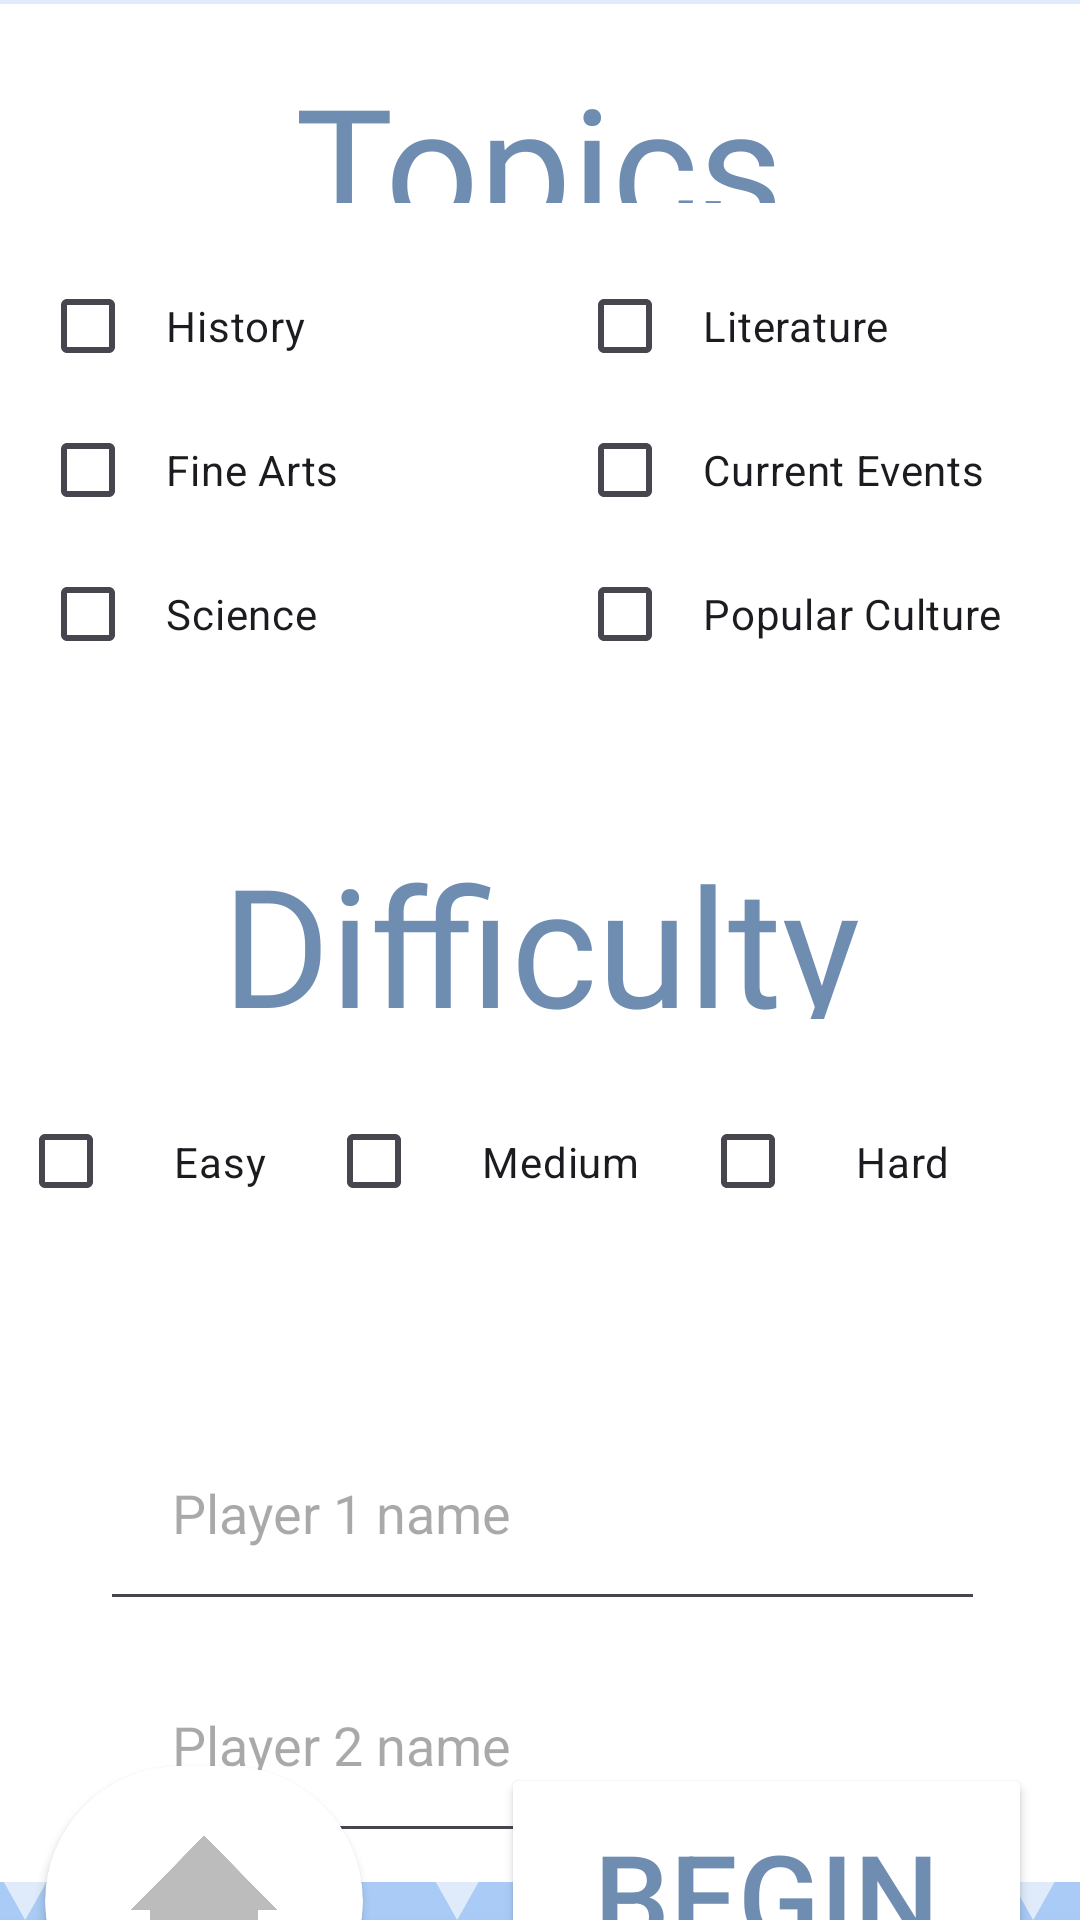

Reconstruct the res/layout file that produces this screen, plus the resources it refers to.
<!-- AndroidManifest.xml: application theme Theme.QuizFreaks -->
<!-- res/layout/activity_multi_setup.xml -->
<androidx.constraintlayout.widget.ConstraintLayout xmlns:android="http://schemas.android.com/apk/res/android"
    xmlns:app="http://schemas.android.com/apk/res-auto"
    xmlns:tools="http://schemas.android.com/tools"
    android:background="@drawable/background"
    android:orientation="vertical"
    android:layout_width="match_parent"
    android:layout_height="match_parent"
    tools:context=".SetupMultiPlayerActivity">


    <ImageView
        android:id="@+id/textView2"
        android:layout_width="372dp"
        android:layout_height="626dp"
        android:contentDescription="background"
        android:scaleType="fitXY"
        android:src="@drawable/purewhite"
        app:layout_constraintBottom_toBottomOf="parent"
        app:layout_constraintEnd_toEndOf="parent"
        app:layout_constraintHorizontal_bias="0.488"
        app:layout_constraintStart_toStartOf="parent"
        app:layout_constraintTop_toTopOf="parent"
        app:layout_constraintVertical_bias="0.09"
        tools:layout_constraintLeft_creator="1"
        tools:layout_constraintRight_creator="1"
        tools:layout_constraintTop_creator="1" />

    <TextView
        android:id="@+id/correct_view"
        android:layout_width="226dp"
        android:layout_height="50dp"
        android:layout_margin="16dp"
        android:fontFamily="@font/stenc_ex"
        android:text="Topics"
        android:textAlignment="center"
        android:textColor="@color/dBlue"
        android:textSize="55dp"
        app:layout_constraintBottom_toTopOf="@+id/linearLayout3"
        app:layout_constraintEnd_toEndOf="parent"
        app:layout_constraintHorizontal_bias="0.497"
        app:layout_constraintStart_toStartOf="parent"
        app:layout_constraintTop_toTopOf="@+id/textView2"
        app:layout_constraintVertical_bias="0.333" />

    <TextView
        android:id="@+id/difficulty_view"
        android:layout_width="286dp"
        android:layout_height="62dp"
        android:layout_margin="16dp"
        android:layout_marginTop="12dp"
        android:layout_marginBottom="12dp"
        android:fontFamily="@font/stenc_ex"
        android:text="Difficulty"
        android:textAlignment="center"
        android:textColor="@color/dBlue"

        android:textSize="55dp"
        app:layout_constraintBottom_toTopOf="@+id/linearLayout4"
        app:layout_constraintEnd_toEndOf="@+id/textView2"
        app:layout_constraintStart_toStartOf="@+id/textView2"
        app:layout_constraintTop_toBottomOf="@+id/linearLayout3" />

    <androidx.cardview.widget.CardView
        android:id="@+id/cardView"
        android:layout_width="106dp"
        android:layout_height="90dp"
        android:layout_gravity="center"
        app:cardCornerRadius="250dp"
        app:layout_constraintBottom_toBottomOf="parent"
        app:layout_constraintEnd_toEndOf="parent"
        app:layout_constraintHorizontal_bias="0.059"
        app:layout_constraintStart_toStartOf="parent"
        app:layout_constraintTop_toBottomOf="@+id/textView2">

        <ImageButton
            android:id="@+id/bt_home"
            android:layout_width="match_parent"
            android:layout_height="match_parent"
            android:layout_alignParentStart="true"
            android:layout_alignParentLeft="true"
            android:layout_alignParentBottom="true"
            android:background="#00000000"
            android:contentDescription="Home Button"
            android:scaleType="fitXY"
            android:src="@drawable/home"
            app:layout_constraintBottom_toBottomOf="parent"
            app:layout_constraintStart_toStartOf="parent"
            app:layout_constraintTop_toBottomOf="@+id/textView2" />
    </androidx.cardview.widget.CardView>

    <Button
        android:id="@+id/bt_begin"
        android:layout_width="177dp"
        android:layout_height="88dp"
        android:layout_alignParentStart="true"
        android:layout_alignParentLeft="true"
        android:layout_alignParentTop="true"
        android:layout_alignParentBottom="true"
        android:layout_marginEnd="16dp"
        android:layout_marginBottom="4dp"
        android:backgroundTint="@color/white"
        android:text="Begin"
        android:textColor="@color/dBlue"
        android:textSize="40dp"
        app:layout_constraintBottom_toBottomOf="parent"
        app:layout_constraintEnd_toEndOf="parent"
        app:layout_constraintHorizontal_bias="1.0"
        app:layout_constraintStart_toEndOf="@+id/cardView"
        app:layout_constraintTop_toBottomOf="@+id/textView2" />


    <LinearLayout
        android:id="@+id/linearLayout3"
        android:layout_width="366dp"
        android:layout_height="175dp"
        android:orientation="horizontal"
        app:layout_constraintBottom_toBottomOf="parent"
        app:layout_constraintEnd_toEndOf="parent"
        app:layout_constraintStart_toStartOf="parent"
        app:layout_constraintTop_toTopOf="parent"
        app:layout_constraintVertical_bias="0.182">

        <LinearLayout
            android:id="@+id/linearLayout"
            android:layout_width="179dp"
            android:layout_height="162dp"
            android:orientation="vertical"
            android:paddingLeft="16dp"
            android:paddingRight="16dp"
            app:layout_constraintBottom_toBottomOf="parent"
            app:layout_constraintEnd_toEndOf="parent"
            app:layout_constraintStart_toStartOf="parent"
            app:layout_constraintTop_toTopOf="parent"
            app:layout_constraintVertical_bias="0.149">


            <CheckBox
                android:id="@+id/bt_history"
                android:layout_width="wrap_content"
                android:layout_height="wrap_content"
                android:padding="10dp"
                android:text="History" />

            <CheckBox
                android:id="@+id/bt_fineArts"
                android:layout_width="wrap_content"
                android:layout_height="wrap_content"
                android:padding="10dp"
                android:text="Fine Arts" />

            <CheckBox
                android:id="@+id/bt_science"
                android:layout_width="wrap_content"
                android:layout_height="wrap_content"
                android:padding="10dp"
                android:text="Science" />


        </LinearLayout>

        <LinearLayout
            android:id="@+id/linearLayout2"
            android:layout_width="218dp"
            android:layout_height="166dp"
            android:orientation="vertical"
            android:paddingLeft="16dp"
            android:paddingRight="16dp"
            app:layout_constraintBottom_toBottomOf="parent"
            app:layout_constraintEnd_toEndOf="parent"
            app:layout_constraintStart_toStartOf="parent"
            app:layout_constraintTop_toTopOf="parent"
            app:layout_constraintVertical_bias="0.149">


            <CheckBox
                android:id="@+id/bt_literature"
                android:layout_width="wrap_content"
                android:layout_height="wrap_content"
                android:padding="10dp"
                android:text="Literature" />

            <CheckBox
                android:id="@+id/bt_currEvents"
                android:layout_width="wrap_content"
                android:layout_height="wrap_content"
                android:padding="10dp"
                android:text="Current Events" />

            <CheckBox
                android:id="@+id/bt_popCulture"
                android:layout_width="wrap_content"
                android:layout_height="wrap_content"
                android:padding="10dp"
                android:text="Popular Culture" />

        </LinearLayout>


    </LinearLayout>

    <LinearLayout
        android:id="@+id/linearLayout4"
        android:layout_width="348dp"
        android:layout_height="103dp"
        android:orientation="horizontal"
        app:layout_constraintBottom_toBottomOf="@+id/textView2"
        app:layout_constraintEnd_toEndOf="parent"
        app:layout_constraintHorizontal_bias="0.492"
        app:layout_constraintStart_toStartOf="parent"
        app:layout_constraintTop_toTopOf="parent"
        app:layout_constraintVertical_bias="0.682">


        <CheckBox
            android:id="@+id/cb_easy"
            android:layout_width="wrap_content"
            android:layout_height="wrap_content"
            android:padding="20dp"
            android:text="Easy" />

        <CheckBox
            android:id="@+id/cb_medium"
            android:layout_width="wrap_content"
            android:layout_height="wrap_content"
            android:padding="20dp"
            android:text="Medium" />

        <CheckBox
            android:id="@+id/cb_Hard"
            android:layout_width="wrap_content"
            android:layout_height="wrap_content"
            android:padding="20dp"
            android:text="Hard" />

    </LinearLayout>

    <EditText
        android:id="@+id/answerInput"
        android:layout_width="295dp"
        android:layout_height="68dp"
        android:hint="Player 1 name"
        android:padding="24dp"
        app:layout_constraintBottom_toBottomOf="@+id/textView2"
        app:layout_constraintEnd_toEndOf="@+id/textView2"
        app:layout_constraintHorizontal_bias="0.506"
        app:layout_constraintStart_toStartOf="@+id/textView2"
        app:layout_constraintTop_toBottomOf="@+id/linearLayout4"
        app:layout_constraintVertical_bias="0.117" />

    <EditText
        android:id="@+id/answerInput2"
        android:layout_width="295dp"
        android:layout_height="68dp"
        android:hint="Player 2 name"
        android:padding="24dp"
        app:layout_constraintBottom_toBottomOf="@+id/textView2"
        app:layout_constraintEnd_toEndOf="@+id/textView2"
        app:layout_constraintHorizontal_bias="0.506"
        app:layout_constraintStart_toStartOf="@+id/textView2"
        app:layout_constraintTop_toBottomOf="@+id/linearLayout4"
        app:layout_constraintVertical_bias="0.901" />


</androidx.constraintlayout.widget.ConstraintLayout>
<!-- resources referenced by this layout -->
<resources>
  <color name="dBlue">#6F8DB1</color>
  <color name="white">#FFFFFFFF</color>
  <!-- drawable background: png bitmap (drawable, 162714 bytes) -->
  <!-- drawable home: png bitmap (drawable, 57701 bytes) -->
  <!-- drawable purewhite: png bitmap (drawable, 16739 bytes) -->
  <style name="Theme.QuizFreaks" parent="Base.Theme.QuizFreaks" />
  <style name="Base.Theme.QuizFreaks" parent="Theme.Material3.DayNight.NoActionBar">
          
          
      </style>
</resources>
